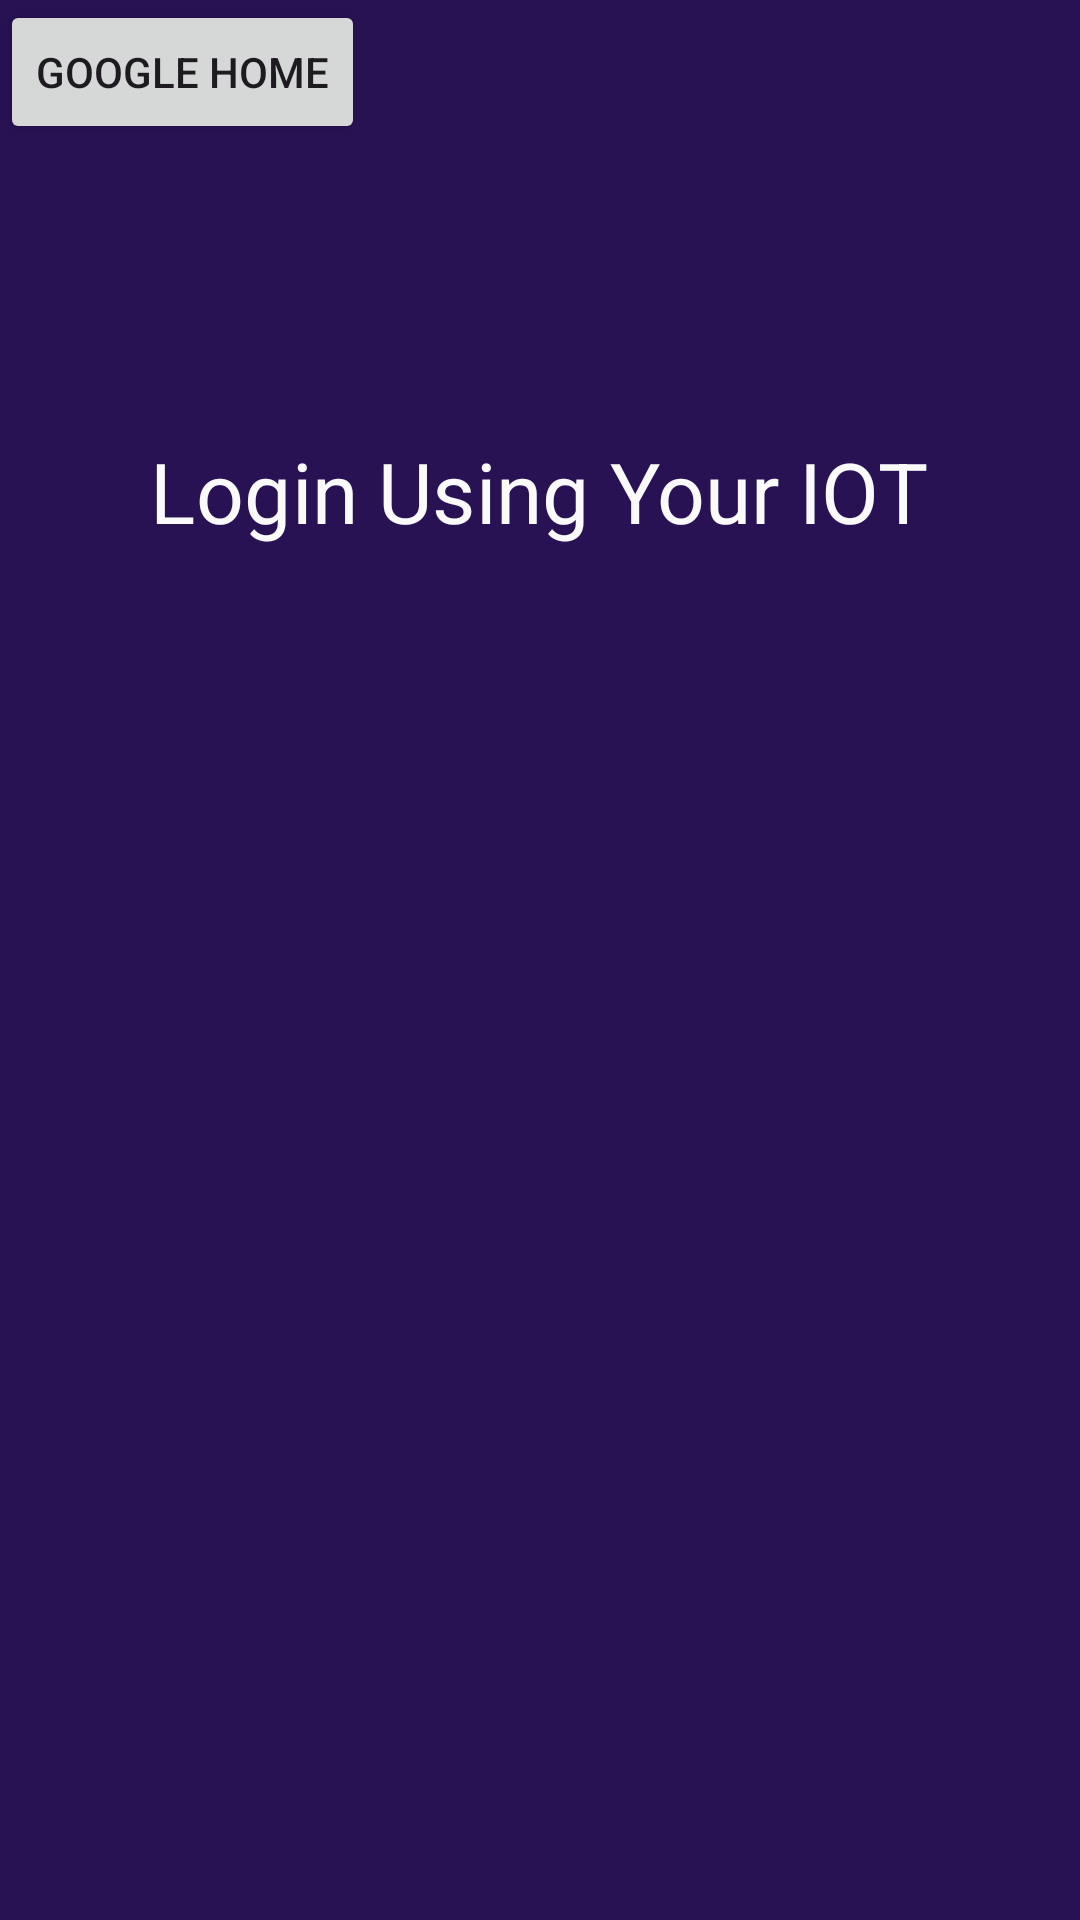

This screen was rendered from an Android layout file. Write that file and the resources it references.
<!-- AndroidManifest.xml: application theme Theme.ACSystem -->
<!-- res/layout/activity_main.xml -->
<?xml version="1.0" encoding="utf-8"?>
<androidx.constraintlayout.widget.ConstraintLayout xmlns:android="http://schemas.android.com/apk/res/android"
    xmlns:app="http://schemas.android.com/apk/res-auto"
    xmlns:tools="http://schemas.android.com/tools"
    android:layout_width="match_parent"
    android:layout_height="match_parent"
    android:background="#281254"
    tools:context=".MainActivity">

    <TextView
        android:layout_width="wrap_content"
        android:layout_height="wrap_content"
        android:background="#008A5D5D"
        android:drawableTint="#F6F6F6"
        android:scaleX="2"
        android:scaleY="2"
        android:text="Login Using Your IOT"
        android:textColor="#FAFAFA"
        app:layout_constraintBottom_toBottomOf="parent"
        app:layout_constraintEnd_toEndOf="parent"
        app:layout_constraintStart_toStartOf="parent"
        app:layout_constraintTop_toTopOf="parent"
        app:layout_constraintVertical_bias="0.248" />

    <Button
        android:id="@+id/button"
        android:layout_width="wrap_content"
        android:layout_height="wrap_content"
        android:text="Google Home"
        app:cornerRadius="2dp"
        app:layout_constrainedHeight="true"
        app:layout_constrainedWidth="true"
        tools:layout_editor_absoluteX="136dp"
        tools:layout_editor_absoluteY="260dp" />

</androidx.constraintlayout.widget.ConstraintLayout>
<!-- resources referenced by this layout -->
<resources>
  <style name="Theme.ACSystem" parent="Base.Theme.ACSystem" />
  <style name="Base.Theme.ACSystem" parent="Theme.Material3.DayNight.NoActionBar">
          
          
      </style>
</resources>
